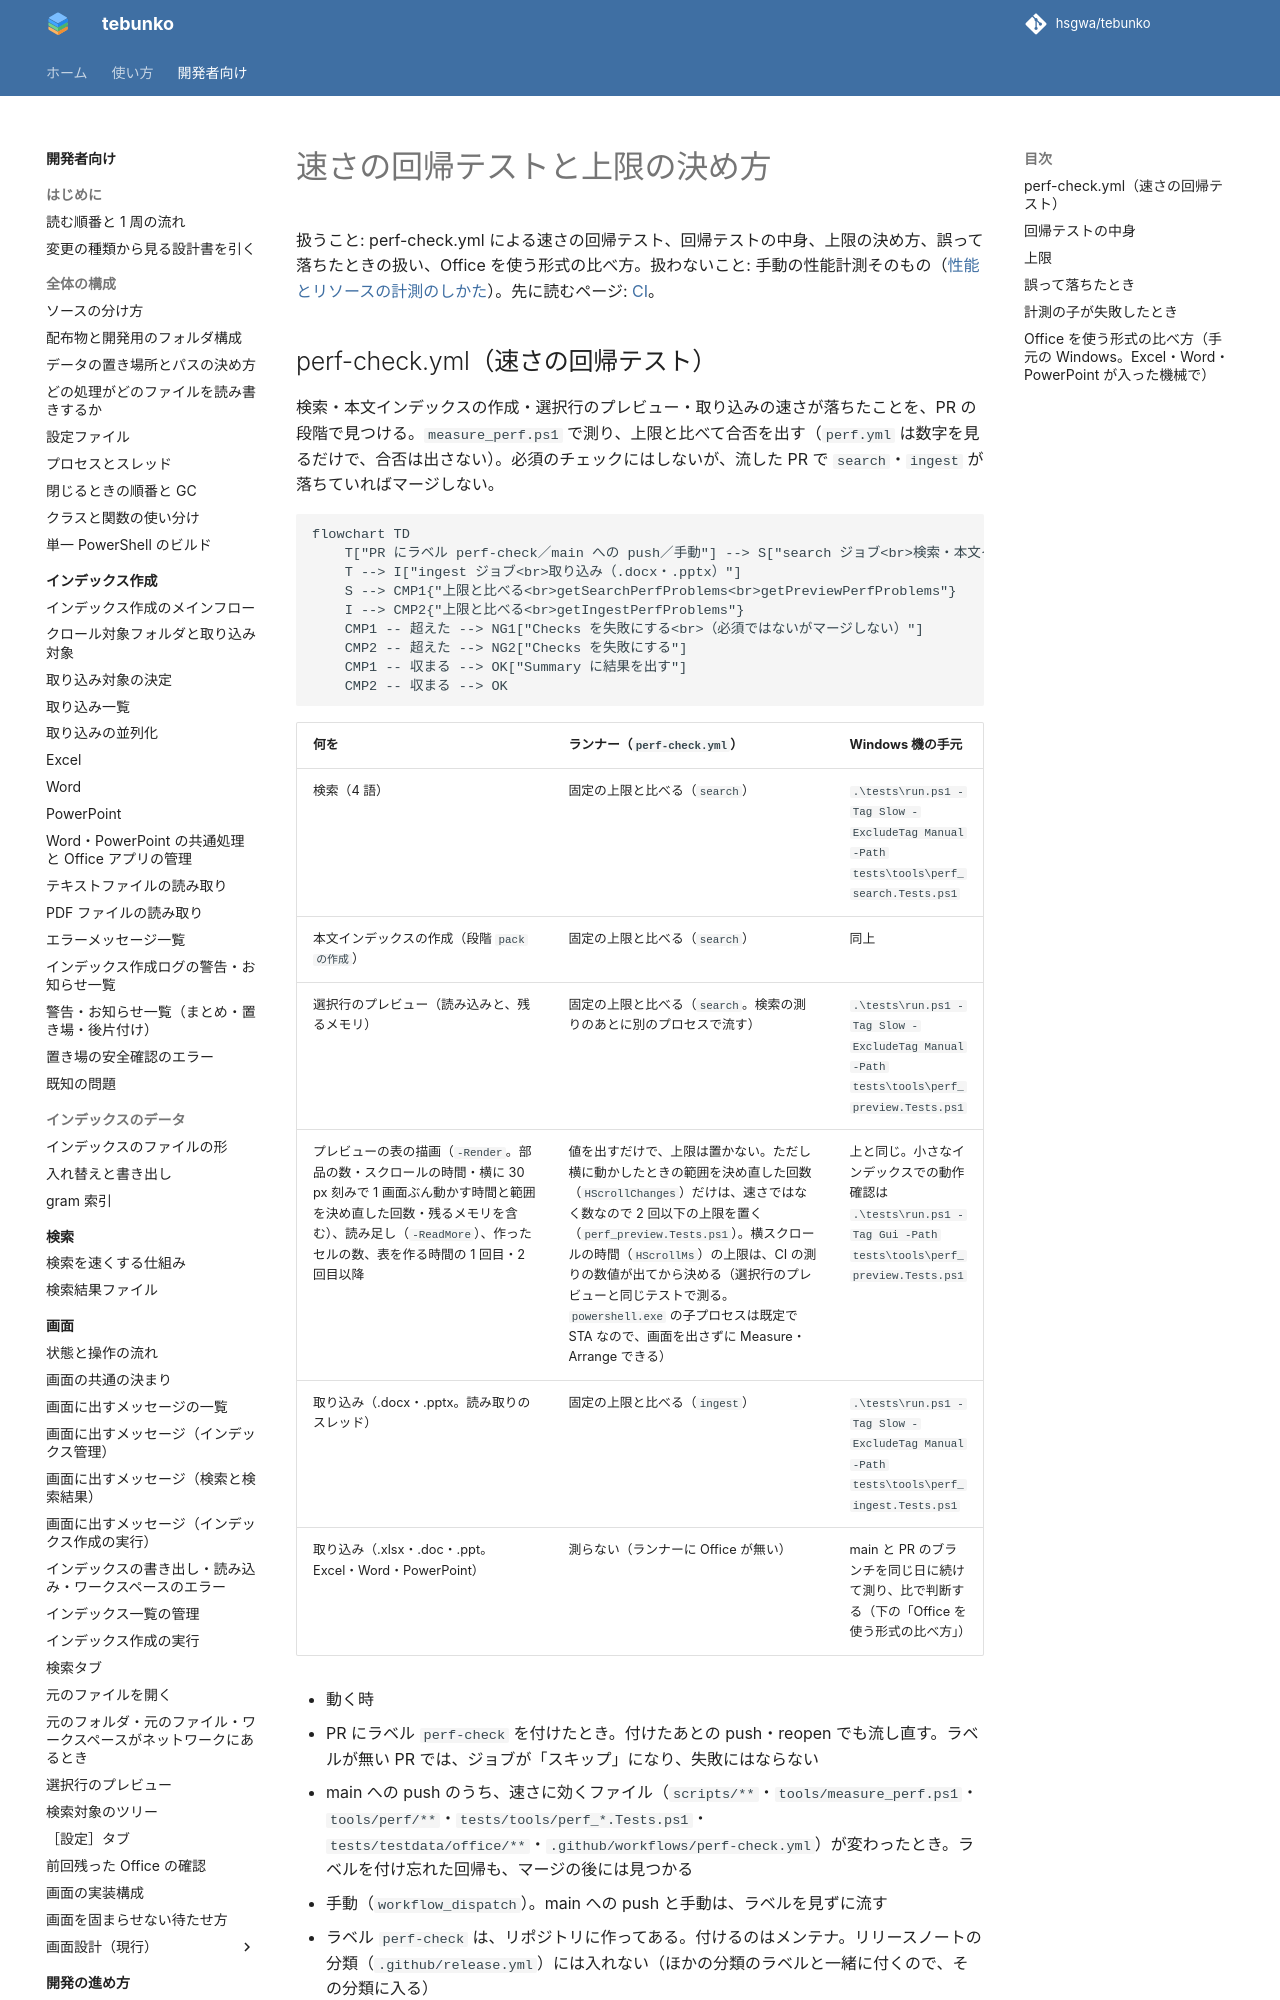

repository: hsgwa/tebunko · page: pr-preview/pr-305/design/testing/perf-check/index.html · generator: mkdocs

# 速さの回帰テストと上限の決め方

扱うこと: perf-check.yml による速さの回帰テスト、回帰テストの中身、上限の決め方、誤って落ちたときの扱い、Office を使う形式の比べ方。扱わないこと: 手動の性能計測そのもの（[性能とリソースの計測のしかた](perf.md)）。先に読むページ: [CI](ci.md)。

## perf-check.yml（速さの回帰テスト）

検索・本文インデックスの作成・選択行のプレビュー・取り込みの速さが落ちたことを、PR の段階で見つける。`measure_perf.ps1` で測り、上限と比べて合否を出す（`perf.yml` は数字を見るだけで、合否は出さない）。必須のチェックにはしないが、流した PR で `search`・`ingest` が落ちていればマージしない。

```mermaid
flowchart TD
    T["PR にラベル perf-check／main への push／手動"] --> S["search ジョブ<br>検索・本文インデックスの作成・選択行のプレビュー"]
    T --> I["ingest ジョブ<br>取り込み（.docx・.pptx）"]
    S --> CMP1{"上限と比べる<br>getSearchPerfProblems<br>getPreviewPerfProblems"}
    I --> CMP2{"上限と比べる<br>getIngestPerfProblems"}
    CMP1 -- 超えた --> NG1["Checks を失敗にする<br>（必須ではないがマージしない）"]
    CMP2 -- 超えた --> NG2["Checks を失敗にする"]
    CMP1 -- 収まる --> OK["Summary に結果を出す"]
    CMP2 -- 収まる --> OK
```

| 何を | ランナー（`perf-check.yml`） | Windows 機の手元 |
|---|---|---|
| 検索（4 語） | 固定の上限と比べる（`search`） | `.\tests\run.ps1 -Tag Slow -ExcludeTag Manual -Path tests\tools\perf_search.Tests.ps1` |
| 本文インデックスの作成（段階 `pack の作成`） | 固定の上限と比べる（`search`） | 同上 |
| 選択行のプレビュー（読み込みと、残るメモリ） | 固定の上限と比べる（`search`。検索の測りのあとに別のプロセスで流す） | `.\tests\run.ps1 -Tag Slow -ExcludeTag Manual -Path tests\tools\perf_preview.Tests.ps1` |
| プレビューの表の描画（`-Render`。部品の数・スクロールの時間・横に 30 px 刻みで 1 画面ぶん動かす時間と範囲を決め直した回数・残るメモリを含む）、読み足し（`-ReadMore`）、作ったセルの数、表を作る時間の 1 回目・2 回目以降 | 値を出すだけで、上限は置かない。ただし横に動かしたときの範囲を決め直した回数（`HScrollChanges`）だけは、速さではなく数なので 2 回以下の上限を置く（`perf_preview.Tests.ps1`）。横スクロールの時間（`HScrollMs`）の上限は、CI の測りの数値が出てから決める（選択行のプレビューと同じテストで測る。`powershell.exe` の子プロセスは既定で STA なので、画面を出さずに Measure・Arrange できる） | 上と同じ。小さなインデックスでの動作確認は `.\tests\run.ps1 -Tag Gui -Path tests\tools\perf_preview.Tests.ps1` |
| 取り込み（.docx・.pptx。読み取りのスレッド） | 固定の上限と比べる（`ingest`） | `.\tests\run.ps1 -Tag Slow -ExcludeTag Manual -Path tests\tools\perf_ingest.Tests.ps1` |
| 取り込み（.xlsx・.doc・.ppt。Excel・Word・PowerPoint） | 測らない（ランナーに Office が無い） | main と PR のブランチを同じ日に続けて測り、比で判断する（下の「Office を使う形式の比べ方」） |
